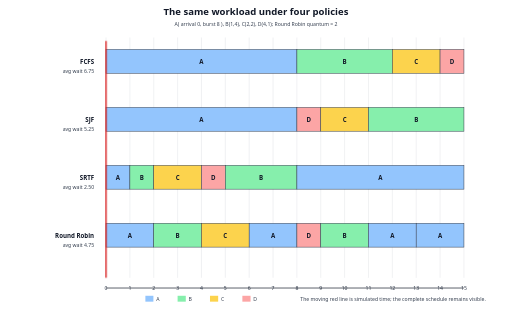
t = 0.00 s
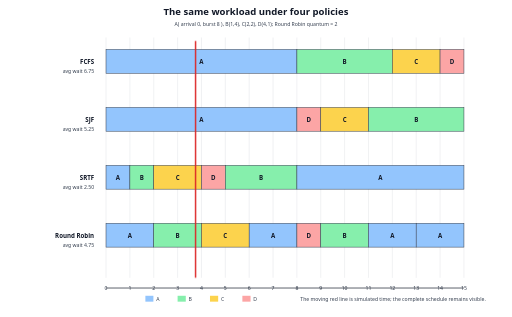
t = 2.00 s
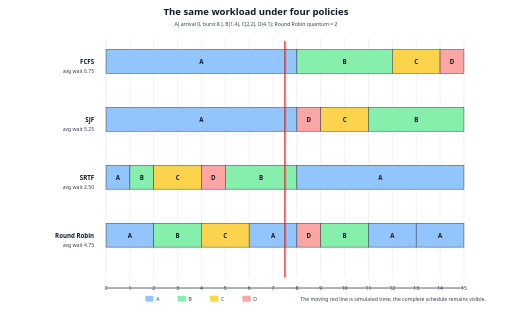
t = 4.00 s
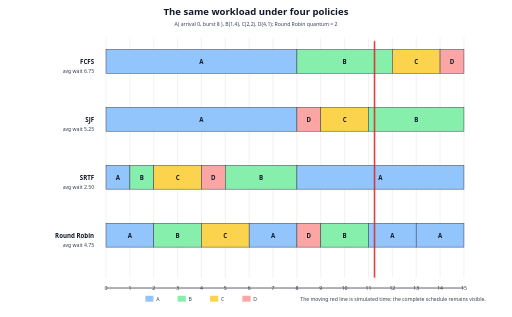
t = 6.00 s

The animated SVG that drew these frames (rendered in a browser with its animation timeline set to each time). Animation: 1 CSS @keyframes rule; one cycle of 8.00 s, repeats indefinitely.

<svg xmlns="http://www.w3.org/2000/svg" width="1500" height="930" viewBox="0 0 1500 930" role="img" aria-labelledby="title desc">
  <title id="title">Comparison of FCFS, SJF, SRTF, and round-robin schedules</title>
  <desc id="desc">Four Gantt charts schedule jobs A, B, C, and D with arrivals zero, one, two, and four and bursts eight, four, two, and one.</desc>
  <defs>
    <style>
      .h{font:700 28px system-ui,sans-serif;fill:#111827}.t{font:600 18px system-ui,sans-serif;fill:#111827}.s{font:15px system-ui,sans-serif;fill:#374151}.axis{stroke:#111827;stroke-width:2}.grid{stroke:#d1d5db;stroke-width:1}.a{fill:#93c5fd}.b{fill:#86efac}.c{fill:#fcd34d}.d{fill:#fca5a5}.job{stroke:#374151;stroke-width:1.5}.cursor{stroke:#dc2626;stroke-width:4;animation:scan 8s linear infinite}@keyframes scan{from{transform:translateX(0)}to{transform:translateX(1050px)}}@media (prefers-reduced-motion:reduce){.cursor{animation:none;transform:translateX(1050px)}}
    </style>
  </defs>
  <rect width="1500" height="930" fill="#fff"/>
  <text x="750" y="44" text-anchor="middle" class="h">The same workload under four policies</text>
  <text x="750" y="77" text-anchor="middle" class="s">A( arrival 0, burst 8 ), B(1,4), C(2,2), D(4,1); Round Robin quantum = 2</text>
  <g transform="translate(310 0)">
    <g class="grid"><path d="M0 110V815 M70 110V815 M140 110V815 M210 110V815 M280 110V815 M350 110V815 M420 110V815 M490 110V815 M560 110V815 M630 110V815 M700 110V815 M770 110V815 M840 110V815 M910 110V815 M980 110V815 M1050 110V815"/></g>
    <g class="s" text-anchor="middle"><text x="0" y="850">0</text><text x="70" y="850">1</text><text x="140" y="850">2</text><text x="210" y="850">3</text><text x="280" y="850">4</text><text x="350" y="850">5</text><text x="420" y="850">6</text><text x="490" y="850">7</text><text x="560" y="850">8</text><text x="630" y="850">9</text><text x="700" y="850">10</text><text x="770" y="850">11</text><text x="840" y="850">12</text><text x="910" y="850">13</text><text x="980" y="850">14</text><text x="1050" y="850">15</text></g>
    <line x1="0" y1="845" x2="1050" y2="845" class="axis"/>
    <g transform="translate(0 145)"><rect width="560" height="70" class="a job"/><rect x="560" width="280" height="70" class="b job"/><rect x="840" width="140" height="70" class="c job"/><rect x="980" width="70" height="70" class="d job"/><g class="t" text-anchor="middle"><text x="280" y="43">A</text><text x="700" y="43">B</text><text x="910" y="43">C</text><text x="1015" y="43">D</text></g></g>
    <g transform="translate(0 315)"><rect width="560" height="70" class="a job"/><rect x="560" width="70" height="70" class="d job"/><rect x="630" width="140" height="70" class="c job"/><rect x="770" width="280" height="70" class="b job"/><g class="t" text-anchor="middle"><text x="280" y="43">A</text><text x="595" y="43">D</text><text x="700" y="43">C</text><text x="910" y="43">B</text></g></g>
    <g transform="translate(0 485)"><rect width="70" height="70" class="a job"/><rect x="70" width="70" height="70" class="b job"/><rect x="140" width="140" height="70" class="c job"/><rect x="280" width="70" height="70" class="d job"/><rect x="350" width="210" height="70" class="b job"/><rect x="560" width="490" height="70" class="a job"/><g class="t" text-anchor="middle"><text x="35" y="43">A</text><text x="105" y="43">B</text><text x="210" y="43">C</text><text x="315" y="43">D</text><text x="455" y="43">B</text><text x="805" y="43">A</text></g></g>
    <g transform="translate(0 655)"><rect width="140" height="70" class="a job"/><rect x="140" width="140" height="70" class="b job"/><rect x="280" width="140" height="70" class="c job"/><rect x="420" width="140" height="70" class="a job"/><rect x="560" width="70" height="70" class="d job"/><rect x="630" width="140" height="70" class="b job"/><rect x="770" width="140" height="70" class="a job"/><rect x="910" width="140" height="70" class="a job"/><g class="t" text-anchor="middle"><text x="70" y="43">A</text><text x="210" y="43">B</text><text x="350" y="43">C</text><text x="490" y="43">A</text><text x="595" y="43">D</text><text x="700" y="43">B</text><text x="840" y="43">A</text><text x="980" y="43">A</text></g></g>
    <line x1="0" y1="120" x2="0" y2="815" class="cursor"/>
  </g>
  <g class="t" text-anchor="end"><text x="275" y="187">FCFS</text><text x="275" y="357">SJF</text><text x="275" y="527">SRTF</text><text x="275" y="697">Round Robin</text></g>
  <g class="s" text-anchor="end"><text x="275" y="215">avg wait 6.75</text><text x="275" y="385">avg wait 5.25</text><text x="275" y="555">avg wait 2.50</text><text x="275" y="725">avg wait 4.75</text></g>
  <g transform="translate(425 885)" class="s"><rect x="0" y="-18" width="24" height="18" class="a"/><text x="32" y="-3">A</text><rect x="95" y="-18" width="24" height="18" class="b"/><text x="127" y="-3">B</text><rect x="190" y="-18" width="24" height="18" class="c"/><text x="222" y="-3">C</text><rect x="285" y="-18" width="24" height="18" class="d"/><text x="317" y="-3">D</text><text x="455" y="-3">The moving red line is simulated time; the complete schedule remains visible.</text></g>
</svg>
